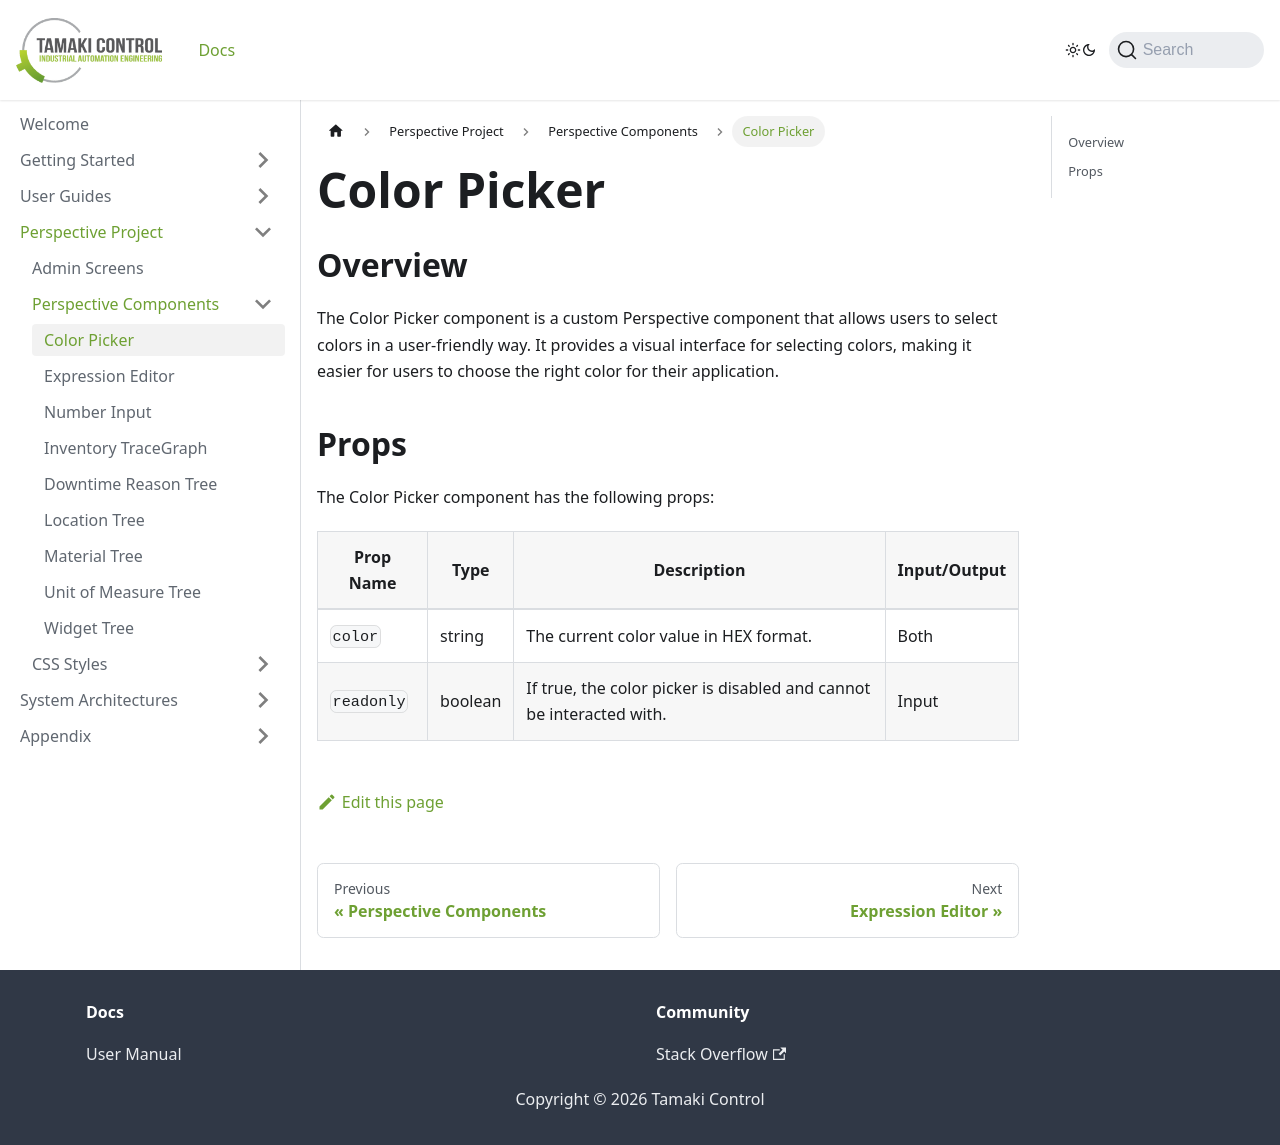

repository: TamakiControl/tamaki-mes-docs · page: docs/perspective-project/perspective-components/color-picker/index.html · generator: docusaurus

---
sidebar_position: 1
sidebar_label: Color Picker
title: Color Picker
---

## Overview

The Color Picker component is a custom Perspective component that allows users to select colors in a user-friendly way. It provides a visual interface for selecting colors, making it easier for users to choose the right color for their application.

## Props

The Color Picker component has the following props:
| Prop Name | Type | Description | Input/Output |
| --------- | ---- | ----------- | -------------- |
| `color` | string | The current color value in HEX format. | Both |
| `readonly` | boolean | If true, the color picker is disabled and cannot be interacted with. | Input |
